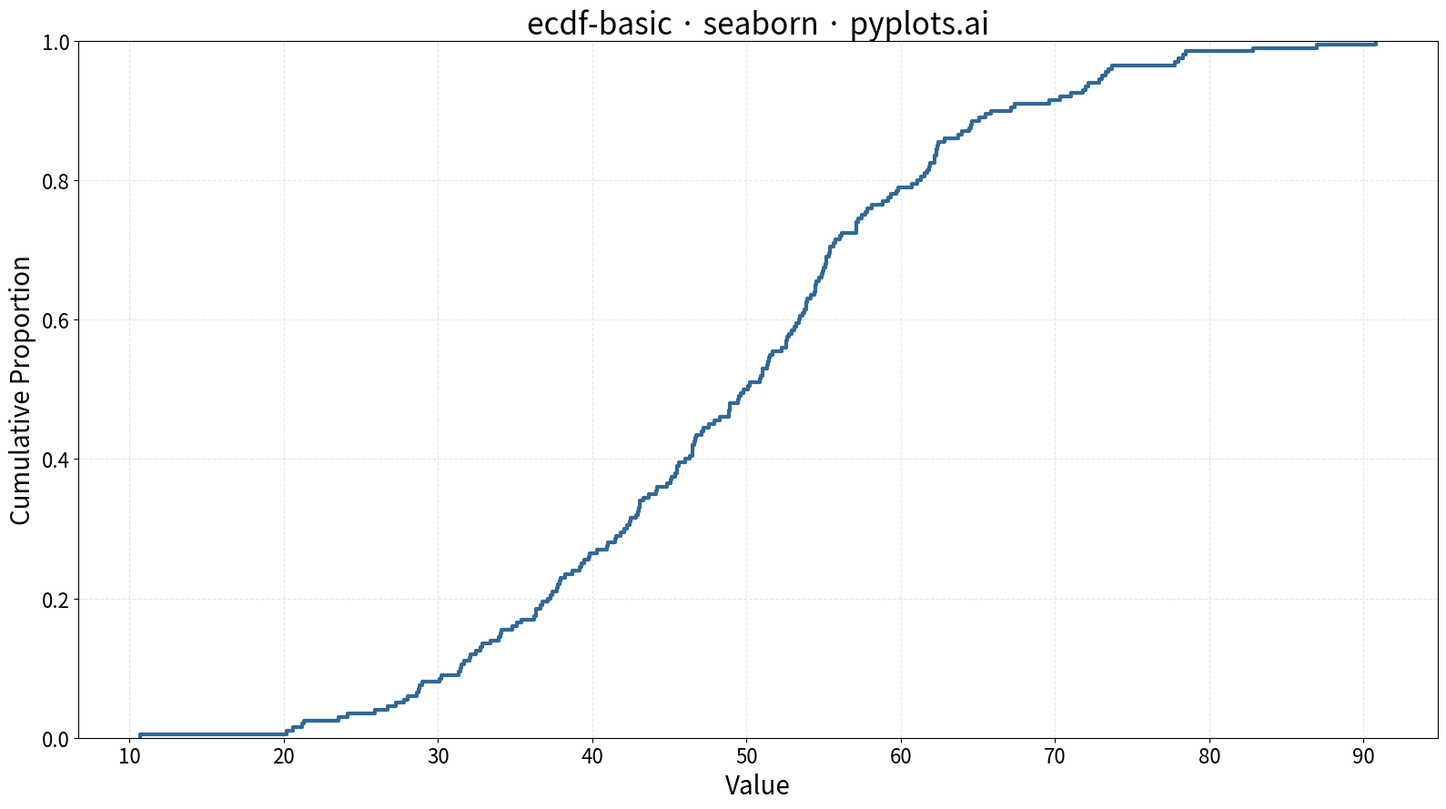

The script that saved this image:
""" pyplots.ai
ecdf-basic: Basic ECDF Plot
Library: seaborn 0.13.2 | Python 3.13.11
Quality: 91/100 | Created: 2025-12-23
"""

import matplotlib.pyplot as plt
import numpy as np
import seaborn as sns


# Data - random samples from a normal distribution
np.random.seed(42)
values = np.random.normal(loc=50, scale=15, size=200)

# Create figure
fig, ax = plt.subplots(figsize=(16, 9))

# Plot ECDF
sns.ecdfplot(data=values, ax=ax, linewidth=3, color="#306998")

# Styling
ax.set_xlabel("Value", fontsize=20)
ax.set_ylabel("Cumulative Proportion", fontsize=20)
ax.set_title("ecdf-basic · seaborn · pyplots.ai", fontsize=24)
ax.tick_params(axis="both", labelsize=16)
ax.grid(True, alpha=0.3, linestyle="--")

# Ensure y-axis ranges from 0 to 1
ax.set_ylim(0, 1)

plt.tight_layout()
plt.savefig("plot.png", dpi=300, bbox_inches="tight")
